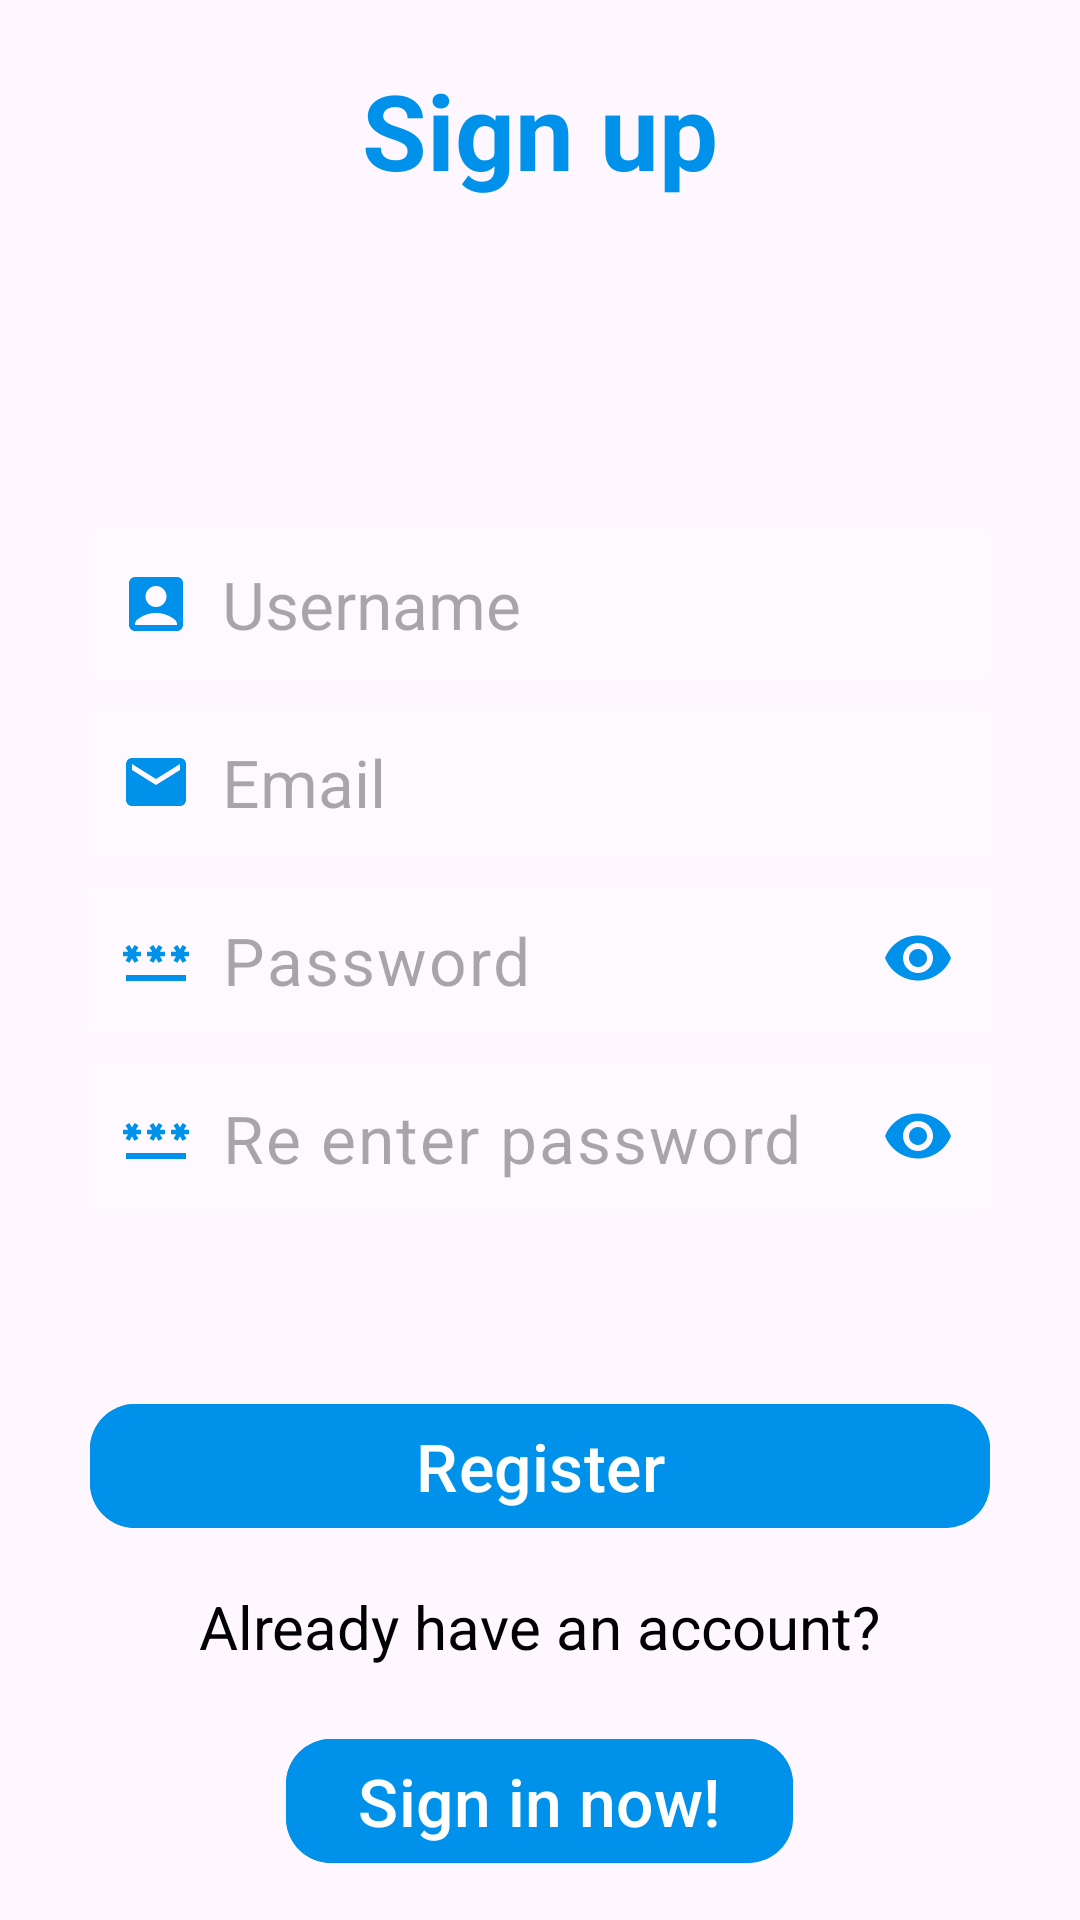

Android layout source for this screen:
<!-- AndroidManifest.xml: application theme Theme.SplitPay -->
<!-- res/layout/activity_signup.xml -->
<?xml version="1.0" encoding="utf-8"?>
<androidx.constraintlayout.widget.ConstraintLayout xmlns:android="http://schemas.android.com/apk/res/android"
    xmlns:app="http://schemas.android.com/apk/res-auto"
    xmlns:tools="http://schemas.android.com/tools"
    android:layout_width="match_parent"
    android:layout_height="match_parent"
    tools:context=".signup_activity">


    <View
        android:id="@+id/view"
        android:layout_width="match_parent"
        android:layout_height="match_parent"
        android:background="@drawable/login_bg"
        app:layout_constraintBottom_toBottomOf="parent"
        app:layout_constraintEnd_toEndOf="parent"
        app:layout_constraintStart_toStartOf="parent"
        app:layout_constraintTop_toTopOf="parent" />

    <com.google.android.material.textview.MaterialTextView
        android:layout_width="match_parent"
        android:layout_height="wrap_content"
        android:id="@+id/DashBoardTV"
        android:text="@string/sign_up"
        android:gravity="center"
        android:padding="10dp"
        android:layout_margin="10dp"
        android:textSize="35sp"
        android:textStyle="bold"
        android:textColor="#0091EA"

        app:layout_constraintEnd_toEndOf="parent"
        app:layout_constraintStart_toStartOf="parent"
        app:layout_constraintTop_toTopOf="parent"/>


    <com.google.android.material.textfield.TextInputEditText
        android:id="@+id/userNameBox"
        android:layout_width="300dp"
        android:layout_height="wrap_content"
        android:layout_marginTop="100dp"
        android:layout_marginStart="10dp"
        android:layout_marginEnd="10dp"
        android:background="#30ffffff"
        android:drawableStart="@drawable/baseline_account_box_24"
        android:drawablePadding="10dp"
        android:hint="@string/username"
        android:inputType="text"
        android:padding="10dp"

        android:textColor="@color/black"


        android:textSize="22sp"
        app:layout_constraintEnd_toEndOf="parent"
        app:layout_constraintStart_toStartOf="parent"
        app:layout_constraintTop_toBottomOf="@id/DashBoardTV" />

    <com.google.android.material.textfield.TextInputEditText
        android:id="@+id/emailBox"
        android:layout_width="300dp"
        android:layout_height="wrap_content"
        android:layout_margin="10dp"
        android:background="#30ffffff"
        android:drawableStart="@drawable/baseline_email_24"
        android:drawablePadding="10dp"
        android:hint="@string/email"
        android:inputType="text"
        android:padding="10dp"

        android:textColor="@color/black"


        android:textSize="22sp"
        app:layout_constraintEnd_toEndOf="parent"
        app:layout_constraintStart_toStartOf="parent"
        app:layout_constraintTop_toBottomOf="@id/userNameBox" />


    <com.google.android.material.textfield.TextInputLayout
        android:id="@+id/passwordBoxLayout"
        android:layout_width="match_parent"
        android:layout_height="wrap_content"
        android:layout_marginTop="10dp"

        app:hintEnabled="false"
        app:passwordToggleEnabled="true"
        app:passwordToggleTint="#0091EA"

        app:layout_constraintTop_toBottomOf="@+id/emailBox"
        app:layout_constraintEnd_toEndOf="parent"
        app:layout_constraintStart_toStartOf="parent">

        <com.google.android.material.textfield.TextInputEditText
            android:id="@+id/passwordBox"
            android:layout_width="300dp"
            android:layout_gravity="center"
            android:layout_height="wrap_content"
            android:hint="@string/password"
            android:inputType="textPassword"
            android:textColor="@color/black"
            android:background="#30ffffff"
            android:padding="10dp"
            android:layout_margin="10dp"
            android:drawableStart="@drawable/baseline_password_24"
            android:drawablePadding="10dp"
            android:textSize="22sp"/>


    </com.google.android.material.textfield.TextInputLayout>

    <com.google.android.material.textfield.TextInputLayout
        android:id="@+id/reEnterPasswordBoxLayout"
        android:layout_width="match_parent"
        android:layout_height="wrap_content"

        app:hintEnabled="false"
        app:passwordToggleEnabled="true"
        app:passwordToggleTint="#0091EA"

        app:layout_constraintTop_toBottomOf="@+id/passwordBoxLayout"
        app:layout_constraintEnd_toEndOf="parent"
        app:layout_constraintStart_toStartOf="parent">
        <com.google.android.material.textfield.TextInputEditText
            android:id="@+id/reEnterPasswordBox"
            android:layout_width="300dp"
            android:layout_gravity="center"
            android:layout_height="wrap_content"
            android:hint="@string/re_enter_password"
            android:inputType="textPassword"
            android:textColor="@color/black"
            android:background="#30ffffff"
            android:padding="10dp"
            android:layout_margin="10dp"
            android:drawableStart="@drawable/baseline_password_24"
            android:drawablePadding="10dp"
            android:textSize="22sp"/>


    </com.google.android.material.textfield.TextInputLayout>




    <com.google.android.material.button.MaterialButton
        android:id="@+id/registerBtn"
        android:layout_width="300dp"
        android:layout_height="wrap_content"
        android:layout_marginTop="50dp"
        android:backgroundTint="#0091EA"
        android:text="@string/register"
        android:onClick="registerFunc"
        android:textColor="@color/white"

        android:textSize="22sp"


        app:cornerRadius="15dp"
        app:layout_constraintEnd_toEndOf="parent"
        app:layout_constraintStart_toStartOf="parent"
        app:layout_constraintTop_toBottomOf="@id/reEnterPasswordBoxLayout" />

    <androidx.appcompat.widget.LinearLayoutCompat
        android:layout_width="match_parent"
        android:layout_height="wrap_content"
        android:orientation="vertical"
        android:padding="10dp"
        app:layout_constraintBottom_toBottomOf="@+id/view"
        app:layout_constraintEnd_toEndOf="parent"
        app:layout_constraintHorizontal_bias="0.0"
        app:layout_constraintStart_toStartOf="parent"
        app:layout_constraintTop_toBottomOf="@+id/registerBtn">

        <com.google.android.material.textview.MaterialTextView
            android:layout_width="wrap_content"
            android:layout_height="wrap_content"
            android:layout_gravity="center"
            android:text="@string/already_have_an_account"
            android:textColor="@color/black"
            android:textSize="20sp" />

        <com.google.android.material.button.MaterialButton
            android:id="@+id/SignInBtn"
            android:layout_width="wrap_content"
            android:layout_height="wrap_content"
            android:layout_gravity="center"
            android:layout_marginTop="20dp"
            android:backgroundTint="#0091EA"
            android:onClick="signInFunc"
            android:text="@string/sign_in_now"
            android:textColor="@color/white"


            android:textSize="22sp"
            app:cornerRadius="15dp"
            app:layout_constraintEnd_toEndOf="parent"
            app:layout_constraintStart_toStartOf="parent"
            app:layout_constraintTop_toBottomOf="@id/textInputLayout" />


    </androidx.appcompat.widget.LinearLayoutCompat>


</androidx.constraintlayout.widget.ConstraintLayout>
<!-- resources referenced by this layout -->
<resources>
  <!-- drawable baseline_account_box_24 (drawable) -->
  <vector android:height="24dp" android:tint="#0091EA"
      android:viewportHeight="24" android:viewportWidth="24"
      android:width="24dp" xmlns:android="http://schemas.android.com/apk/res/android">
      <path android:fillColor="@android:color/white" android:pathData="M19,3H5C3.9,3 3,3.9 3,5v14c0,1.1 0.9,2 2,2h14c1.1,0 2,-0.9 2,-2V5C21,3.9 20.1,3 19,3zM12,6c1.93,0 3.5,1.57 3.5,3.5c0,1.93 -1.57,3.5 -3.5,3.5s-3.5,-1.57 -3.5,-3.5C8.5,7.57 10.07,6 12,6zM19,19H5v-0.23c0,-0.62 0.28,-1.2 0.76,-1.58C7.47,15.82 9.64,15 12,15s4.53,0.82 6.24,2.19c0.48,0.38 0.76,0.97 0.76,1.58V19z"/>
  </vector>
  <!-- drawable baseline_email_24 (drawable) -->
  <vector android:height="24dp" android:tint="#0091EA"
      android:viewportHeight="24" android:viewportWidth="24"
      android:width="24dp" xmlns:android="http://schemas.android.com/apk/res/android">
      <path android:fillColor="@android:color/white" android:pathData="M20,4L4,4c-1.1,0 -1.99,0.9 -1.99,2L2,18c0,1.1 0.9,2 2,2h16c1.1,0 2,-0.9 2,-2L22,6c0,-1.1 -0.9,-2 -2,-2zM20,8l-8,5 -8,-5L4,6l8,5 8,-5v2z"/>
  </vector>
  <!-- drawable baseline_password_24 (drawable) -->
  <vector android:height="24dp" android:tint="#0091EA"
      android:viewportHeight="24" android:viewportWidth="24"
      android:width="24dp" xmlns:android="http://schemas.android.com/apk/res/android">
      <path android:fillColor="@android:color/white" android:pathData="M2,17h20v2H2V17zM3.15,12.95L4,11.47l0.85,1.48l1.3,-0.75L5.3,10.72H7v-1.5H5.3l0.85,-1.47L4.85,7L4,8.47L3.15,7l-1.3,0.75L2.7,9.22H1v1.5h1.7L1.85,12.2L3.15,12.95zM9.85,12.2l1.3,0.75L12,11.47l0.85,1.48l1.3,-0.75l-0.85,-1.48H15v-1.5h-1.7l0.85,-1.47L12.85,7L12,8.47L11.15,7l-1.3,0.75l0.85,1.47H9v1.5h1.7L9.85,12.2zM23,9.22h-1.7l0.85,-1.47L20.85,7L20,8.47L19.15,7l-1.3,0.75l0.85,1.47H17v1.5h1.7l-0.85,1.48l1.3,0.75L20,11.47l0.85,1.48l1.3,-0.75l-0.85,-1.48H23V9.22z"/>
  </vector>
  <string name="already_have_an_account">Already have an account?</string>
  <string name="email">Email</string>
  <string name="password">Password</string>
  <string name="re_enter_password">Re enter password</string>
  <string name="register">Register</string>
  <string name="sign_in_now">Sign in now!</string>
  <string name="sign_up">Sign up</string>
  <string name="username">Username</string>
  <style name="Theme.SplitPay" parent="Base.Theme.SplitPay" />
  <style name="Base.Theme.SplitPay" parent="Theme.Material3.DayNight.NoActionBar">
          
          
      </style>
  <!-- not gathered from this repository: default colours our renderer supplied (Android Studio template values) -->
  <color name="black">#FF000000</color>
  <color name="white">#FFFFFFFF</color>
</resources>
